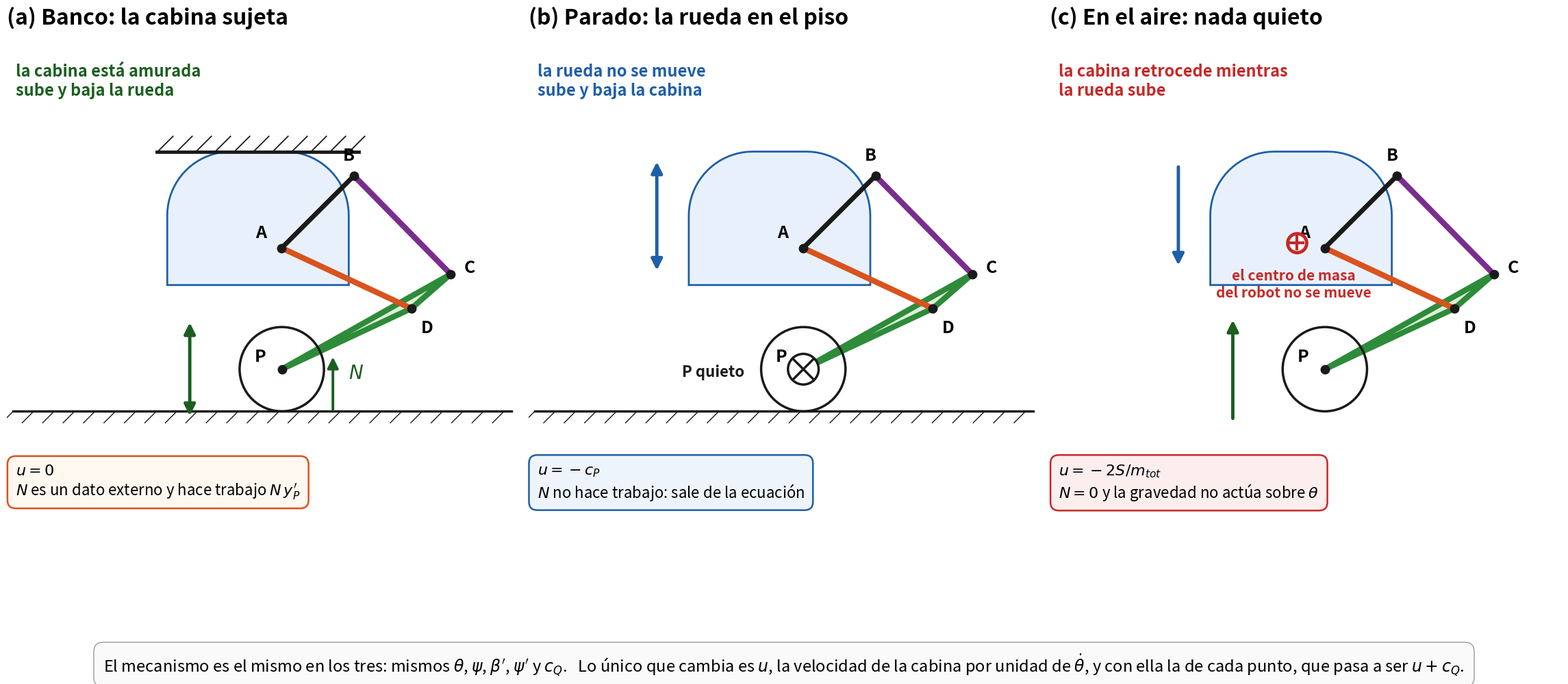

Generate this figure with matplotlib: (Note: this script raises an exception after producing the figure.)
"""Los tres casos del mismo mecanismo, segun que esta quieto: (a) banco, la cabina sujeta y la rueda sube y baja;
(b) parado, la rueda en el piso y la cabina sube y baja; (c) en el aire, no hay nada quieto y el centro de masa
del robot no se mueve. En los tres el mecanismo y theta son los mismos; lo unico que cambia es u, la velocidad
de la cabina por unidad de theta'. Ver dinamica_resumen.pdf, seccion 5.
Genera fig_casos.png en esta carpeta.      python fig_casos.py
"""
import math, os
import matplotlib
matplotlib.use("Agg")
import matplotlib.pyplot as plt
from matplotlib.patches import Polygon, Circle, FancyArrowPatch

AB, AD, BC, CD, DP = 80.0, 112.0, 108.0, 40.8, 112.0
A45, DELTA, THETA, Rw = math.radians(45), math.radians(164), math.radians(25), 33.0
CAB = dict(cx=-18.5, fondo=142.0, bajo_A=29.0, alto=104.5)          # cabina como en ../geometria/geometria_robot.py
NEGRO, GRIS, AZULC, NARANJA, VIOLETA, VERDE, ROJO, VERDE2 = "#1a1a1a", "#8a8a8a", "#1f5fa8", "#d9531e", "#7b2d8e", "#2e8b3a", "#c62828", "#1b5e20"

# ---- geometria ----
t = THETA
BD = math.sqrt(AB**2 + AD**2 - 2*AB*AD*math.cos(t + A45))
a1 = math.acos((AD**2 + BD**2 - AB**2)/(2*AD*BD)); a2 = math.acos((CD**2 + BD**2 - BC**2)/(2*CD*BD))
psi = math.pi - t - a1 - a2
A = (0.0, 0.0); B = (AB*math.cos(A45), AB*math.sin(A45)); D = (AD*math.cos(t), -AD*math.sin(t))
C = (D[0] + CD*math.cos(psi), D[1] + CD*math.sin(psi))
P = (D[0] + DP*math.cos(psi + DELTA), D[1] + DP*math.sin(psi + DELTA))
y_piso = P[1] - Rw


def cabina(ax):
    x1, x2 = CAB["cx"] - CAB["fondo"]/2, CAB["cx"] + CAB["fondo"]/2
    y1, y2 = -CAB["bajo_A"], -CAB["bajo_A"] + CAB["alto"]
    R = 50.0
    pts = [(x1, y1), (x2, y1)]
    pts += [(x2 - R + R*math.cos(k*math.pi/40), y2 - R + R*math.sin(k*math.pi/40)) for k in range(0, 21)]
    pts += [(x1 + R + R*math.cos(math.pi/2 + k*math.pi/40), y2 - R + R*math.sin(math.pi/2 + k*math.pi/40)) for k in range(0, 21)]
    ax.add_patch(Polygon(pts, closed=True, facecolor="#e8f1fb", edgecolor=AZULC, lw=2, zorder=1))
    return x1, x2, y1, y2


def mecanismo(ax):
    ax.plot([A[0], B[0]], [A[1], B[1]], color=NEGRO, lw=5, solid_capstyle="round", zorder=3)
    ax.plot([A[0], D[0]], [A[1], D[1]], color=NARANJA, lw=6, solid_capstyle="round", zorder=3)
    ax.plot([B[0], C[0]], [B[1], C[1]], color=VIOLETA, lw=6, solid_capstyle="round", zorder=3)
    ax.add_patch(Polygon([D, C, P], closed=True, facecolor="#dff0d8", edgecolor=VERDE, lw=6, joinstyle="round", zorder=2))
    ax.add_patch(Circle(P, Rw, fill=False, color=NEGRO, lw=2.5, zorder=2))
    for nm, p, off in [("A", A, (-16, 12)), ("B", B, (-4, 16)), ("C", C, (15, 5)), ("D", D, (12, -15)), ("P", P, (-17, 10))]:
        ax.plot(*p, "o", color=NEGRO, ms=9, zorder=6)
        ax.text(p[0] + off[0], p[1] + off[1], nm, fontsize=18, fontweight="bold", ha="center", va="center", zorder=7)


def piso(ax, y, x0=-210, x1=180):
    ax.plot([x0, x1], [y, y], color=NEGRO, lw=2.5, zorder=4)
    for k in range(x0, x1, 16):
        ax.plot([k, k - 9], [y, y - 9], color=NEGRO, lw=1, zorder=4)


def flecha(ax, x, yc, largo, color, doble=True, arriba=True):
    est = "<|-|>" if doble else ("-|>" if arriba else "-|>")
    p0, p1 = (x, yc - largo), (x, yc + largo)
    if not doble and not arriba:
        p0, p1 = p1, p0
    ax.add_patch(FancyArrowPatch(p0, p1, arrowstyle=est, mutation_scale=24, color=color, lw=3.5, zorder=9))


def amurado(ax, x1, x2, y):
    ax.plot([x1 - 8, x2 + 8], [y, y], color=NEGRO, lw=3.5, zorder=6)
    for k in range(int(x1) - 8, int(x2) + 8, 15):
        ax.plot([k, k + 12], [y, y + 12], color=NEGRO, lw=1.3, zorder=6)


def rotulo(ax, txt, color):
    ax.text(-208, 145, txt, fontsize=17, color=color, fontweight="bold", va="top", ha="left", zorder=9)


def caja_u(ax, txt, color, cara):
    ax.text(-208, y_piso - 40, txt, fontsize=16, va="top", ha="left",
            bbox=dict(boxstyle="round,pad=0.55", facecolor=cara, edgecolor=color, lw=1.8))


fig, axs = plt.subplots(1, 3, figsize=(23, 11), dpi=150)
titulos = ["(a) Banco: la cabina sujeta", "(b) Parado: la rueda en el piso", "(c) En el aire: nada quieto"]
for ax, ti in zip(axs, titulos):
    ax.set_aspect("equal"); ax.axis("off")
    ax.set_title(ti, fontsize=23, fontweight="bold", loc="left", pad=14)
    ax.set_xlim(-215, 185); ax.set_ylim(y_piso - 100, 165)

# ---------- (a) banco ----------
ax = axs[0]
x1, x2, y1, y2 = cabina(ax); amurado(ax, x1, x2, y2)
mecanismo(ax); piso(ax, y_piso)
flecha(ax, P[0] - 72, P[1], 38, VERDE2)
rotulo(ax, "la cabina está amurada\nsube y baja la rueda", VERDE2)
ax.add_patch(FancyArrowPatch((P[0] + 40, y_piso), (P[0] + 40, y_piso + 44), arrowstyle="-|>", mutation_scale=24, color=VERDE2, lw=2.8, zorder=9))
ax.text(P[0] + 52, y_piso + 26, r"$N$", fontsize=20, color=VERDE2, fontweight="bold", zorder=9)
caja_u(ax, r"$u=0$" + "\n" + r"$N$ es un dato externo y hace trabajo $N\,y_P'$", NARANJA, "#fff8f0")

# ---------- (b) parado ----------
ax = axs[1]
cabina(ax); mecanismo(ax); piso(ax, y_piso)
ax.add_patch(Circle(P, 12, facecolor="white", edgecolor=NEGRO, lw=2.5, zorder=8))
ax.plot([P[0] - 8, P[0] + 8], [P[1] - 8, P[1] + 8], color=NEGRO, lw=2.5, zorder=9)
ax.plot([P[0] - 8, P[0] + 8], [P[1] + 8, P[1] - 8], color=NEGRO, lw=2.5, zorder=9)
ax.text(P[0] - 46, P[1] - 2, "P quieto", fontsize=16, color=NEGRO, ha="right", va="center", fontweight="bold", zorder=9)
flecha(ax, CAB["cx"] - 96, 25, 44, AZULC)
rotulo(ax, "la rueda no se mueve\nsube y baja la cabina", AZULC)
caja_u(ax, r"$u=-c_P$" + "\n" + r"$N$ no hace trabajo: sale de la ecuación", AZULC, "#eef4fc")

# ---------- (c) en el aire ----------
ax = axs[2]
cabina(ax); mecanismo(ax)
flecha(ax, CAB["cx"] - 96, 25, 40, AZULC, doble=False, arriba=False)
flecha(ax, P[0] - 72, P[1], 40, VERDE2, doble=False, arriba=True)
Gc = (-22.0, 4.0)
ax.plot(*Gc, marker="o", color="white", mec=ROJO, mew=3.5, ms=20, zorder=9)
ax.plot(*Gc, marker="+", color=ROJO, ms=16, mew=3, zorder=10)
ax.text(Gc[0] - 2, Gc[1] - 20, "el centro de masa\ndel robot no se mueve", fontsize=15, color=ROJO,
        ha="center", va="top", fontweight="bold", zorder=9)
rotulo(ax, "la cabina retrocede mientras\nla rueda sube", ROJO)
caja_u(ax, r"$u=-2S/m_{tot}$" + "\n" + r"$N=0$ y la gravedad no actúa sobre $\theta$", ROJO, "#fdeeee")

fig.text(0.5, 0.018,
         r"El mecanismo es el mismo en los tres: mismos $\theta$, $\psi$, $\beta'$, $\psi'$ y $c_Q$.   "
         r"Lo único que cambia es $u$, la velocidad de la cabina por unidad de $\dot\theta$, "
         r"y con ella la de cada punto, que pasa a ser $u+c_Q$.",
         fontsize=17, ha="center", va="bottom",
         bbox=dict(boxstyle="round,pad=0.6", facecolor="#fafafa", edgecolor="#999999"))
fig.tight_layout(rect=(0, 0.07, 1, 1))
salida = os.path.join(os.path.dirname(os.path.abspath(__file__)), "fig_casos.png")
fig.savefig(salida, dpi=150, facecolor="white"); print("guardado", salida)
